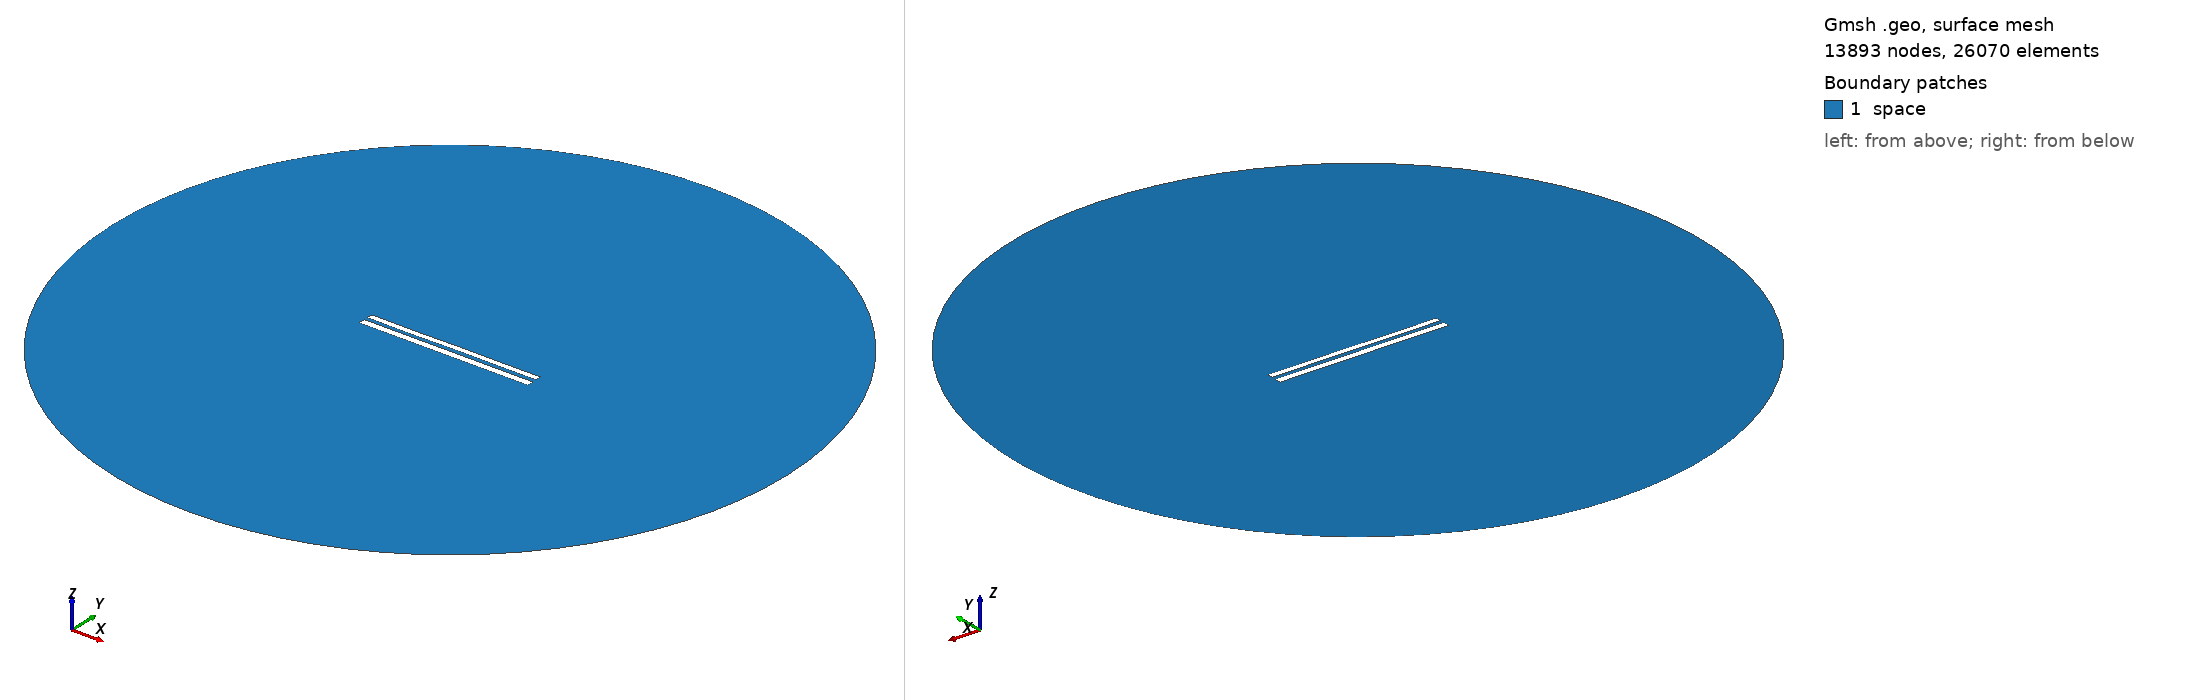

Gmsh geometry script, surface-meshed: 13893 nodes, 26070 surface elements. Boundary patches (legend numbers): 1 space. Left view from above one corner, right view from below the opposite corner. Legend entries are the model's physical surfaces. The drawing asked Gmsh for element sizes between 1% and 20% of the model's largest extent; the script's own settings can give other sizes.

=== 8557.geo (drawn) ===
//---------------------------------------
// Geometry kernel
//---------------------------------------

SetFactory("OpenCASCADE");



//---------------------------------------
// Parameters of the geometry
//---------------------------------------

// Overetch of the upper plate
overetch = 0.25;

// Distance between the plates
distance = 2.25;

// Discretization over the x axis (for the deformation)
nx = 50; 

// Length of the plate
L = 100 - overetch; 

// Number of modes
n = 4; 

// 1st mode coefficient
coeff(1) = 0.07499999999999998;
beta(1) = 0.596864 * 3.1415926535 / L;

// 2nd mode coefficient
coeff(2) = 0.0;
beta(2) = 1.49418 * 3.1415926535 / L;

// 3rd mode coefficient
coeff(3) = -0.075;
beta(3) = 2.50025 * 3.1415926535 / L;

// 4th mode coefficient
coeff(4) = -0.075;
beta(4) = 3.49999 * 3.1415926535 / L;



//---------------------------------------
// Upper plate (deformed rectangle)
//---------------------------------------

// Coordiantes of the upper plate
xmin = -50;
xmax = 50 - overetch;

// Height of the upper plate
yheight = 4 - 2 * overetch;

// Indexes of the points
UpperID[] = {};
LowerID[] = {};
LeftID[] = {};
RightID[] = {};

// Point index
p = 1;

// Horizontal edges
For i In {1:nx}
    x = xmin + (i-1)*(xmax - xmin)/(nx-1);

    y_bottom = distance / 2 + overetch;
    For j In {1:n}
        C = (Cosh(beta(j)*L) + Cos(beta(j)*L)) / (Sinh(beta(j)*L) + Sin(beta(j)*L));
        y_bottom  = y_bottom + coeff(j) * (Cosh(beta(j)*(x+50)) - Cos(beta(j)*(x+50)) - C * (Sinh(beta(j)*(x+50)) - Sin(beta(j)*(x+50))));
    EndFor

    y_top = y_bottom + yheight;

    Point(p) = {x, y_top, 0, 1.0};
    UpperID[i] = p;
    p = p + 1;

    Point(p) = {x, y_bottom, 0, 1.0};
    LowerID[i] = p;
    p = p + 1;
EndFor

// Create point lists
UpperPts[] = {}; LowerPts[] = {};
For i In {1:nx}
  UpperPts[] += {UpperID[i]};
  LowerPts[] += {LowerID[i]};
EndFor

// Build splines
Spline(1) = {UpperPts[]};
Spline(2) = {LowerPts[]};
Line(3) = {LowerPts[nx-1], UpperPts[nx-1]};
Line(4) = {LowerPts[0], UpperPts[0]};

// Build the plane surface
Curve Loop(1) = {2, 3, -1, -4};
Plane Surface(1) = {1};



//---------------------------------------
// Lower plate (rectangle)
//---------------------------------------

// Vertices
Point(1001) = {-50, -1, 0, 1.0};
Point(1002) = { 50, -1, 0, 1.0};
Point(1003) = { 50,  -5, 0, 1.0};
Point(1004) = {-50,  -5, 0, 1.0};

// Edges
Line(5) = {1001, 1002};
Line(6) = {1002, 1003};
Line(7) = {1003, 1004};
Line(8) = {1004, 1001};

// Plane surface
Line Loop(2) = {5, 6, 7, 8};
Plane Surface(2) = {2}; 



//---------------------------------------
// Outer (fictious) boundary
//---------------------------------------

// Points
Point(1005) = {0, 0, 0};       // Center
Point(1006) = {200, 0, 0};     // Start point
Point(1007) = {0, 200, 0};     // 90 degrees
Point(1008) = {-200, 0, 0};    // 180 degrees
Point(1009) = {0, -200, 0};    // 270 degrees

// Circle arcs (each needs start, center, end)
Circle(9) = {1006, 1005, 1007};
Circle(10) = {1007, 1005, 1008};
Circle(11) = {1008, 1005, 1009};
Circle(12) = {1009, 1005, 1006};

// Plane surface for the entire domain
Curve Loop(3) = {9, 10, 11, 12};
Surface(3) = {3};

// Subtract the plates from the whole domain to obtain the actual domain where we want to solve the equations
BooleanDifference{ Surface{3}; Delete; }{ Surface{1}; Surface{2}; Delete; }




//---------------------------------------
// Transfinite Lines/Curves
//---------------------------------------

// Set the number of points on the boundaries
r = 7;

// Plates
Transfinite Curve {1, 2} = 50*r Using Progression 1;
Transfinite Curve {3, 4} = 2*r Using Progression 1;
Transfinite Line {5, 7} = 50*r Using Progression 1;
Transfinite Line {6, 8} = 2*r Using Progression 1;

// Outer boundary
Transfinite Line {9, 10, 11, 12} = 20 Using Progression 1;



//---------------------------------------
// Physical groups
//---------------------------------------                

// Physical curves (boundaries)
Physical Line("force_segment", 10) = {2};
Physical Line("upper_plate", 11) = {1, 3, 4};
Physical Line("lower_plate", 12) = {5, 6, 7, 8};
Physical Line("boundary", 20) = {9, 10, 11, 12};

// Physical Surfaces
Physical Surface("space", 30) = {3};



//---------------------------------------
// 6. Generate the Mesh
//---------------------------------------

// 2D mesh generation
Mesh 2;
